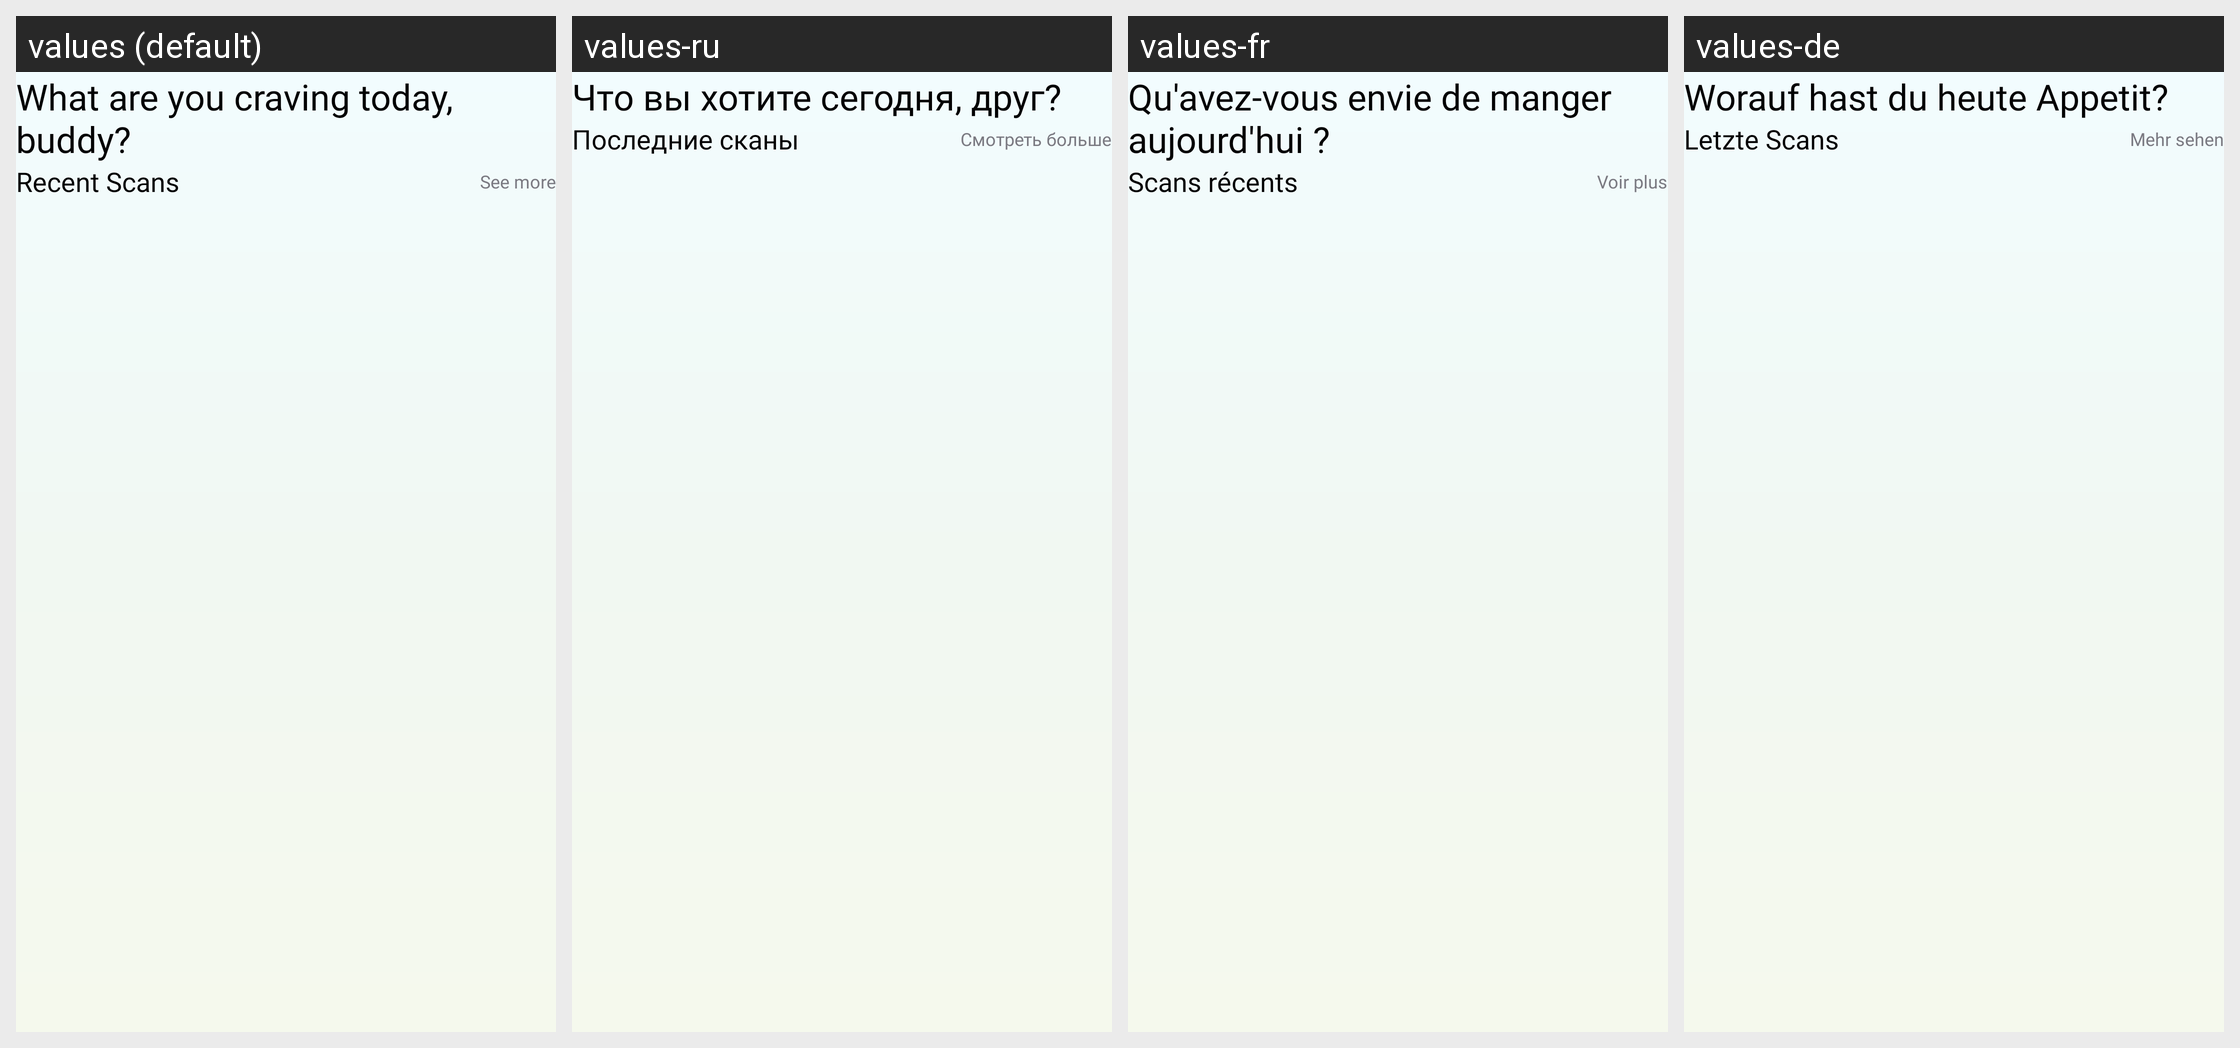

This grid shows one Android layout under several languages. Give, for every string resource on the screen, its name, the default text and each shown locale's text.
Android screen res/layout/fragment_home.xml rendered under 4 locales, left to right: values (default), values-ru, values-fr, values-de. Device: Nexus 5 (rendered at 1080×1920; each locale shown at half size, 540×960, under a caption strip naming it); theme ThemeLight.
Other locales in the repository, not shown: values-ar, values-bn, values-es, values-hi, values-in, values-it, values-ko, values-pt.
Strings drawn on this screen, with the default value and each locale's value (text and hints the layout hard-codes, and strings that could not be matched under every locale, appear in the picture but are not listed):

invite_searching
  values: What are you craving today, buddy?
  values-ru: Что вы хотите сегодня, друг?
  values-fr: Qu'avez-vous envie de manger aujourd'hui ?
  values-de: Worauf hast du heute Appetit?

recent_scans
  values: Recent Scans
  values-ru: Последние сканы
  values-fr: Scans récents
  values-de: Letzte Scans

see_more
  values: See more
  values-ru: Смотреть больше
  values-fr: Voir plus
  values-de: Mehr sehen
